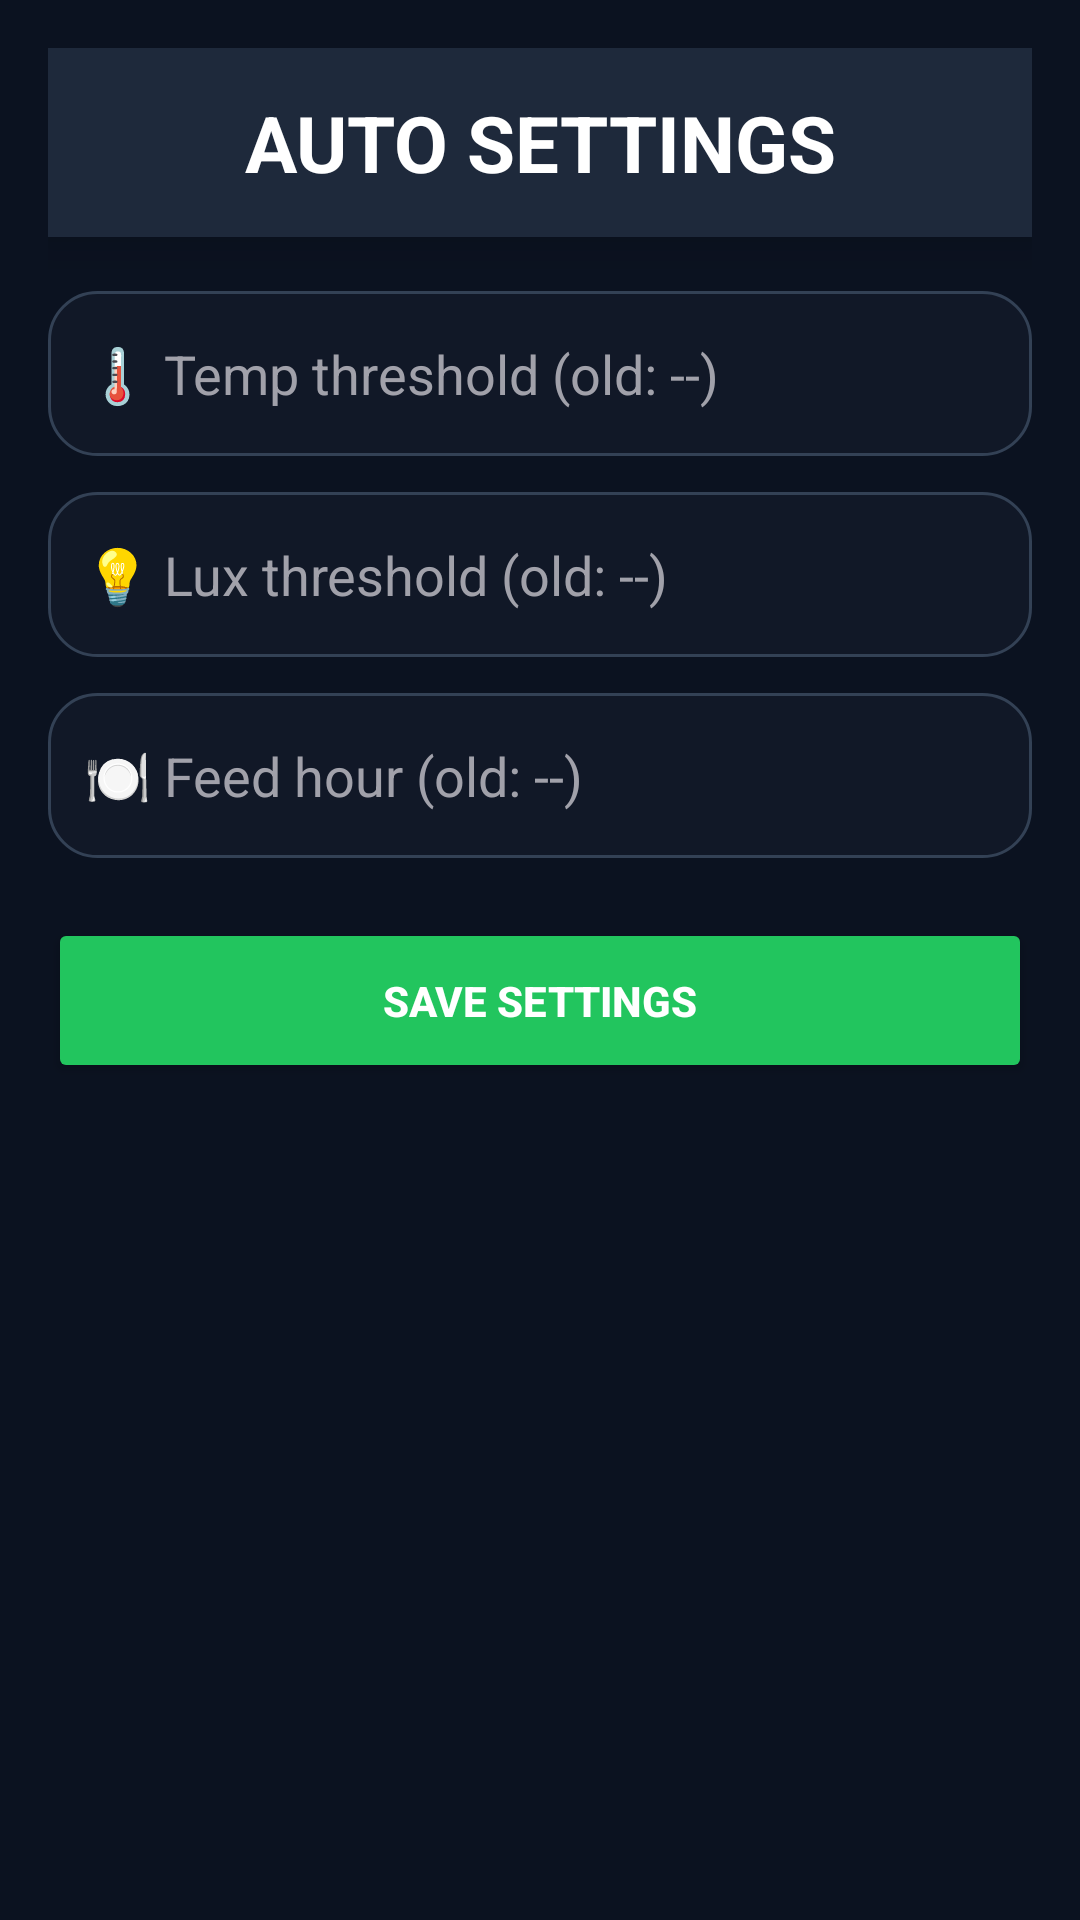

Layout XML and referenced resources for this Android screen:
<!-- AndroidManifest.xml: application theme Theme.Appgiamsat -->
<!-- res/layout/activity_auto.xml -->
<?xml version="1.0" encoding="utf-8"?>
<ScrollView xmlns:android="http://schemas.android.com/apk/res/android"
    android:layout_width="match_parent"
    android:layout_height="match_parent"
    android:background="#0B1220"
    android:padding="16dp">

    <LinearLayout
        android:layout_width="match_parent"
        android:layout_height="wrap_content"
        android:orientation="vertical">

        
        <TextView
            android:layout_width="match_parent"
            android:layout_height="wrap_content"
            android:text="AUTO SETTINGS"
            android:textSize="26sp"
            android:textStyle="bold"
            android:textColor="#FFFFFF"
            android:gravity="center"
            android:padding="14dp"
            android:background="#1E293B"
            android:elevation="10dp"
            android:layout_marginBottom="18dp"/>

        
        <EditText
            android:id="@+id/edtTemp"
            android:layout_width="match_parent"
            android:layout_height="55dp"
            android:hint="🌡 Temp threshold (old: --)"
            android:textColorHint="#A1A1AA"
            android:textColor="#FFFFFF"
            android:padding="12dp"
            android:background="@drawable/input_card"
            android:inputType="number"
            android:layout_marginBottom="12dp"/>

        
        <EditText
            android:id="@+id/edtLux"
            android:layout_width="match_parent"
            android:layout_height="55dp"
            android:hint="💡 Lux threshold (old: --)"
            android:textColorHint="#A1A1AA"
            android:textColor="#FFFFFF"
            android:padding="12dp"
            android:background="@drawable/input_card"
            android:inputType="number"
            android:layout_marginBottom="12dp"/>

        
        <EditText
            android:id="@+id/edtFeed"
            android:layout_width="match_parent"
            android:layout_height="55dp"
            android:hint="🍽 Feed hour (old: --)"
            android:textColorHint="#A1A1AA"
            android:textColor="#FFFFFF"
            android:padding="12dp"
            android:background="@drawable/input_card"
            android:inputType="number"
            android:layout_marginBottom="20dp"/>

        
        <Button
            android:id="@+id/btnSave"
            android:layout_width="match_parent"
            android:layout_height="55dp"
            android:text="SAVE SETTINGS"
            android:textStyle="bold"
            android:textColor="#FFFFFF"
            android:backgroundTint="#22C55E"
            android:elevation="8dp"/>

    </LinearLayout>
</ScrollView>
<!-- resources referenced by this layout -->
<resources>
  <!-- drawable input_card (drawable) -->
  <?xml version="1.0" encoding="utf-8"?>
  <shape xmlns:android="http://schemas.android.com/apk/res/android">
  
      <solid android:color="#111827"/>
  
      <corners android:radius="16dp"/>
  
      <stroke
          android:width="1dp"
          android:color="#334155"/>
  
      <padding
          android:left="10dp"
          android:top="8dp"
          android:right="10dp"
          android:bottom="8dp"/>
  
  </shape>
  <style name="Theme.Appgiamsat" parent="Theme.Material3.Light.NoActionBar">
          <item name="colorPrimary">@color/primary</item>
          <item name="colorSecondary">@color/accent</item>
      </style>
  <color name="primary">#2E7D32</color>
  <color name="accent">#FF9800</color>
</resources>
